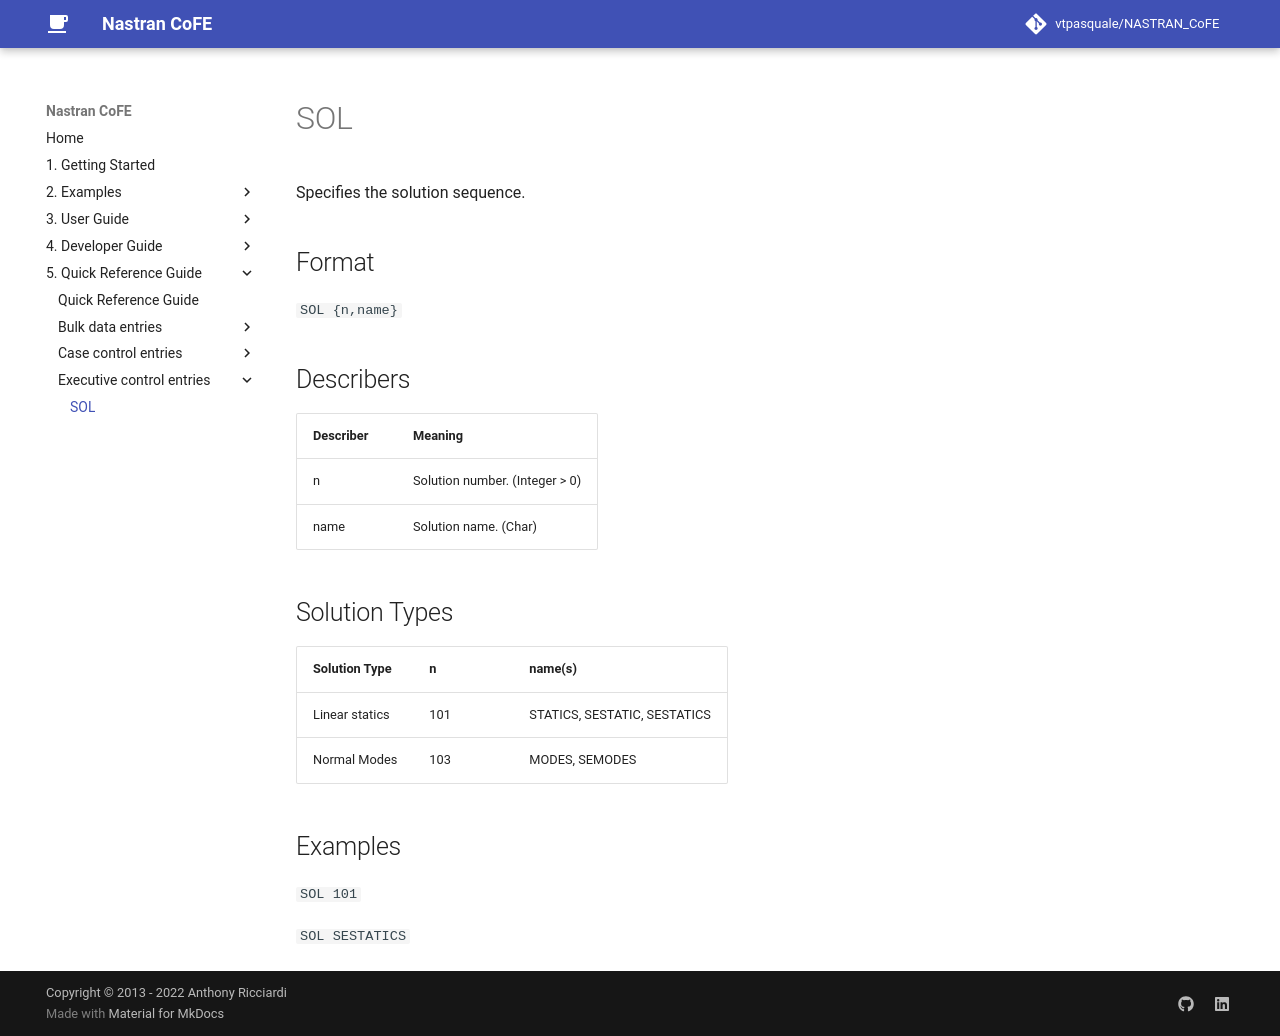

repository: vtpasquale/NASTRAN_CoFE · page: 5._Quick_Reference_Guide/executive_control_entries/SOL/index.html · generator: mkdocs

---
hide:
  - toc
---
#SOL
Specifies the solution sequence. 

## Format
`SOL {n,name}`

## Describers
| Describer | Meaning   |  
| --------- | --------- | 
| n         | Solution number. (Integer > 0) | 
| name      | Solution name. (Char) | 

## Solution Types
| Solution Type   | n         | name(s)   | 
| --------------- | --------- | --------- |
| Linear statics  | 101       | STATICS, SESTATIC, SESTATICS |
| Normal Modes    | 103       | MODES, SEMODES               |

## Examples
`SOL 101`

`SOL SESTATICS`
